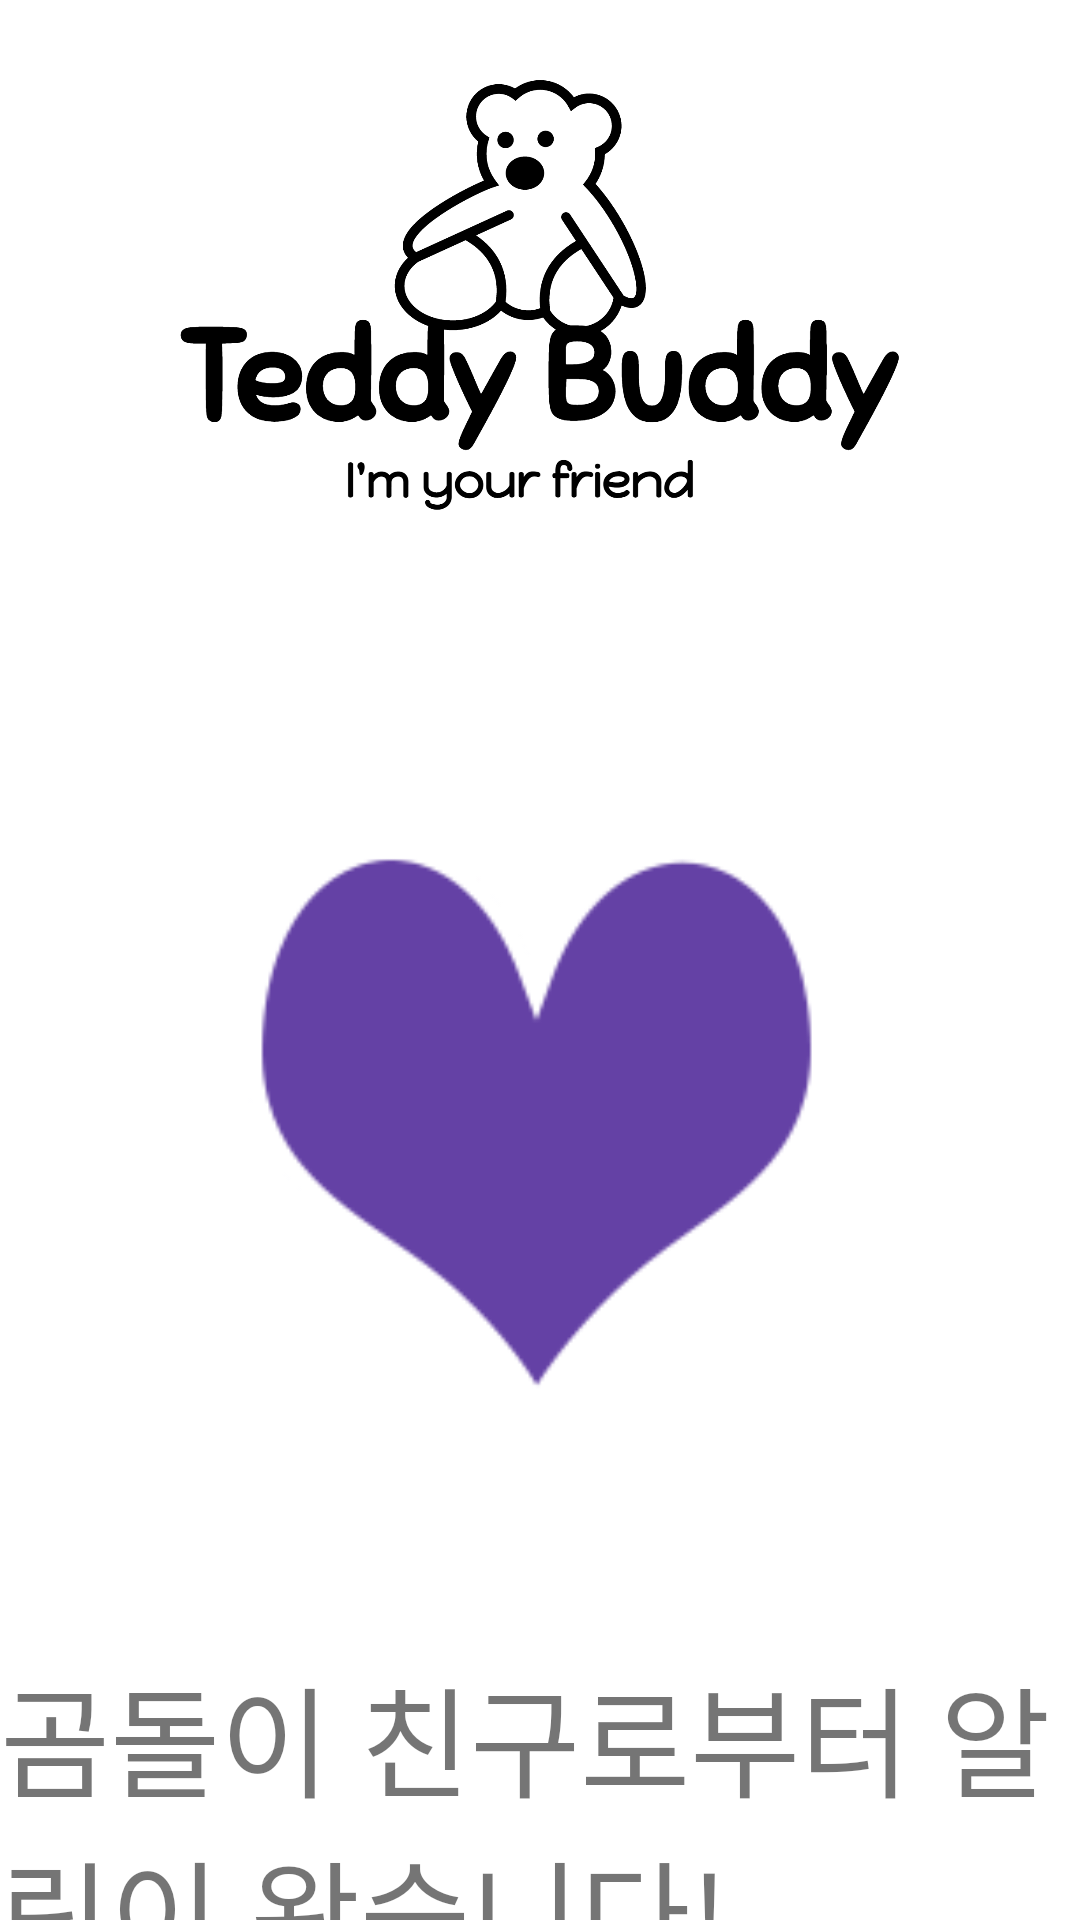

Layout XML and referenced resources for this Android screen:
<!-- AndroidManifest.xml: application theme Theme.TeddyBuddy -->
<!-- res/layout/activity_alram.xml -->
<?xml version="1.0" encoding="utf-8"?>
<LinearLayout xmlns:android="http://schemas.android.com/apk/res/android"
    xmlns:app="http://schemas.android.com/apk/res-auto"
    xmlns:tools="http://schemas.android.com/tools"
    android:layout_width="match_parent"
    android:layout_height="match_parent"
    android:gravity="center"
    android:orientation="vertical"
    tools:context=".MainActivity">

    <ImageView
        android:src="@drawable/teddybuddylogoblack"
        android:layout_width="350dp"
        android:layout_height="200dp"/>

    <ImageView
        android:id="@+id/imageView"
        android:src="@drawable/alramheart"
        android:layout_width="300dp"
        android:layout_height="300dp"/>

    <TextView
        android:layout_width="wrap_content"
        android:layout_height="wrap_content"
        android:layout_marginTop="50dp"
        android:fontFamily="@font/goodfont"
        android:textSize="40dp"
        android:text="곰돌이 친구로부터 알림이 왔습니다!" />

</LinearLayout>
<!-- resources referenced by this layout -->
<resources>
  <!-- drawable alramheart: gif bitmap (drawable-hdpi, 24282 bytes) -->
  <!-- drawable teddybuddylogoblack: png bitmap (drawable, 140264 bytes) -->
  <style name="Theme.TeddyBuddy" parent="Theme.MaterialComponents.DayNight.NoActionBar">
          
          <item name="colorPrimary">@color/purple_500</item>
          <item name="colorPrimaryVariant">@color/purple_700</item>
          <item name="colorOnPrimary">@color/white</item>
          
          <item name="colorSecondary">@color/teal_200</item>
          <item name="colorSecondaryVariant">@color/teal_700</item>
          <item name="colorOnSecondary">@color/black</item>
          
          <item name="android:statusBarColor" tools:targetApi="l">?attr/colorPrimaryVariant</item>
          
      </style>
  <!-- not gathered from this repository: default colours our renderer supplied (Android Studio template values) -->
  <color name="purple_500">#FF6200EE</color>
  <color name="purple_700">#FF3700B3</color>
  <color name="teal_200">#FF03DAC5</color>
  <color name="teal_700">#FF018786</color>
  <color name="black">#FF000000</color>
  <color name="white">#FFFFFFFF</color>
</resources>
